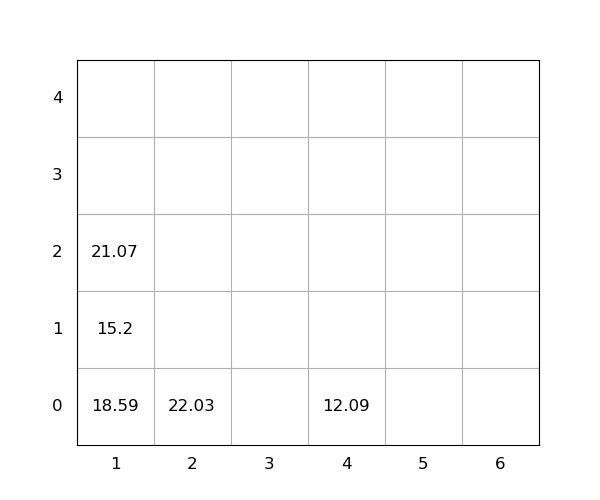

The file beside this chart, header and first rows:
idx, loc_x, loc_y, loc_z, weight, seq, emerg, reloc, size(ft)
1, 1, 0, 0, 18.59, 0, 0, 1, 20
2, 4, 0, 0, 12.09, 0, 0, 0, 20
3, 1, 0, 1, 15.2, 1, 0, 1.0, 20
4, 1, 0, 2, 21.07, 2, 0, 1.0, 20
5, 2, 0, 0, 22.03, 3, 0, 0, 20
